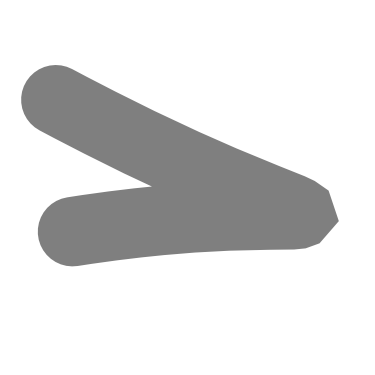

Generate this figure with matplotlib:
#!/usr/bin/env python
# -*- coding: utf-8 -*-
import matplotlib
matplotlib.rcParams['toolbar'] = 'None'
import matplotlib.pyplot as plt
from matplotlib.path import Path
import matplotlib.patches as patches
import matplotlib.patheffects as PathEffects

verts = [(45, 96), (262, 130), (268, 66), (33, 191)]
codes = [Path.MOVETO, Path.CURVE4, Path.CURVE4, Path.CURVE4 ]

size = 256,256
dpi = 72.0
figsize= size[0]/float(dpi),size[1]/float(dpi)
fig = plt.figure(figsize=figsize, dpi=dpi, facecolor="white")

axes = fig.add_axes([0.0, 0.0, 1.0, 1.0], frameon=False)
axes.set_xlim(0,size[0])
axes.set_ylim(0,size[1])

path = Path(verts, codes)
patch = patches.PathPatch(path, facecolor='none', lw=50, alpha=0.5)
patch.set_path_effects([PathEffects.Stroke(capstyle='round')])
axes.add_patch(patch)

plt.xticks([]),plt.yticks([])
fig.savefig('agg-bezier-2.png', dpi=dpi)
plt.show()
